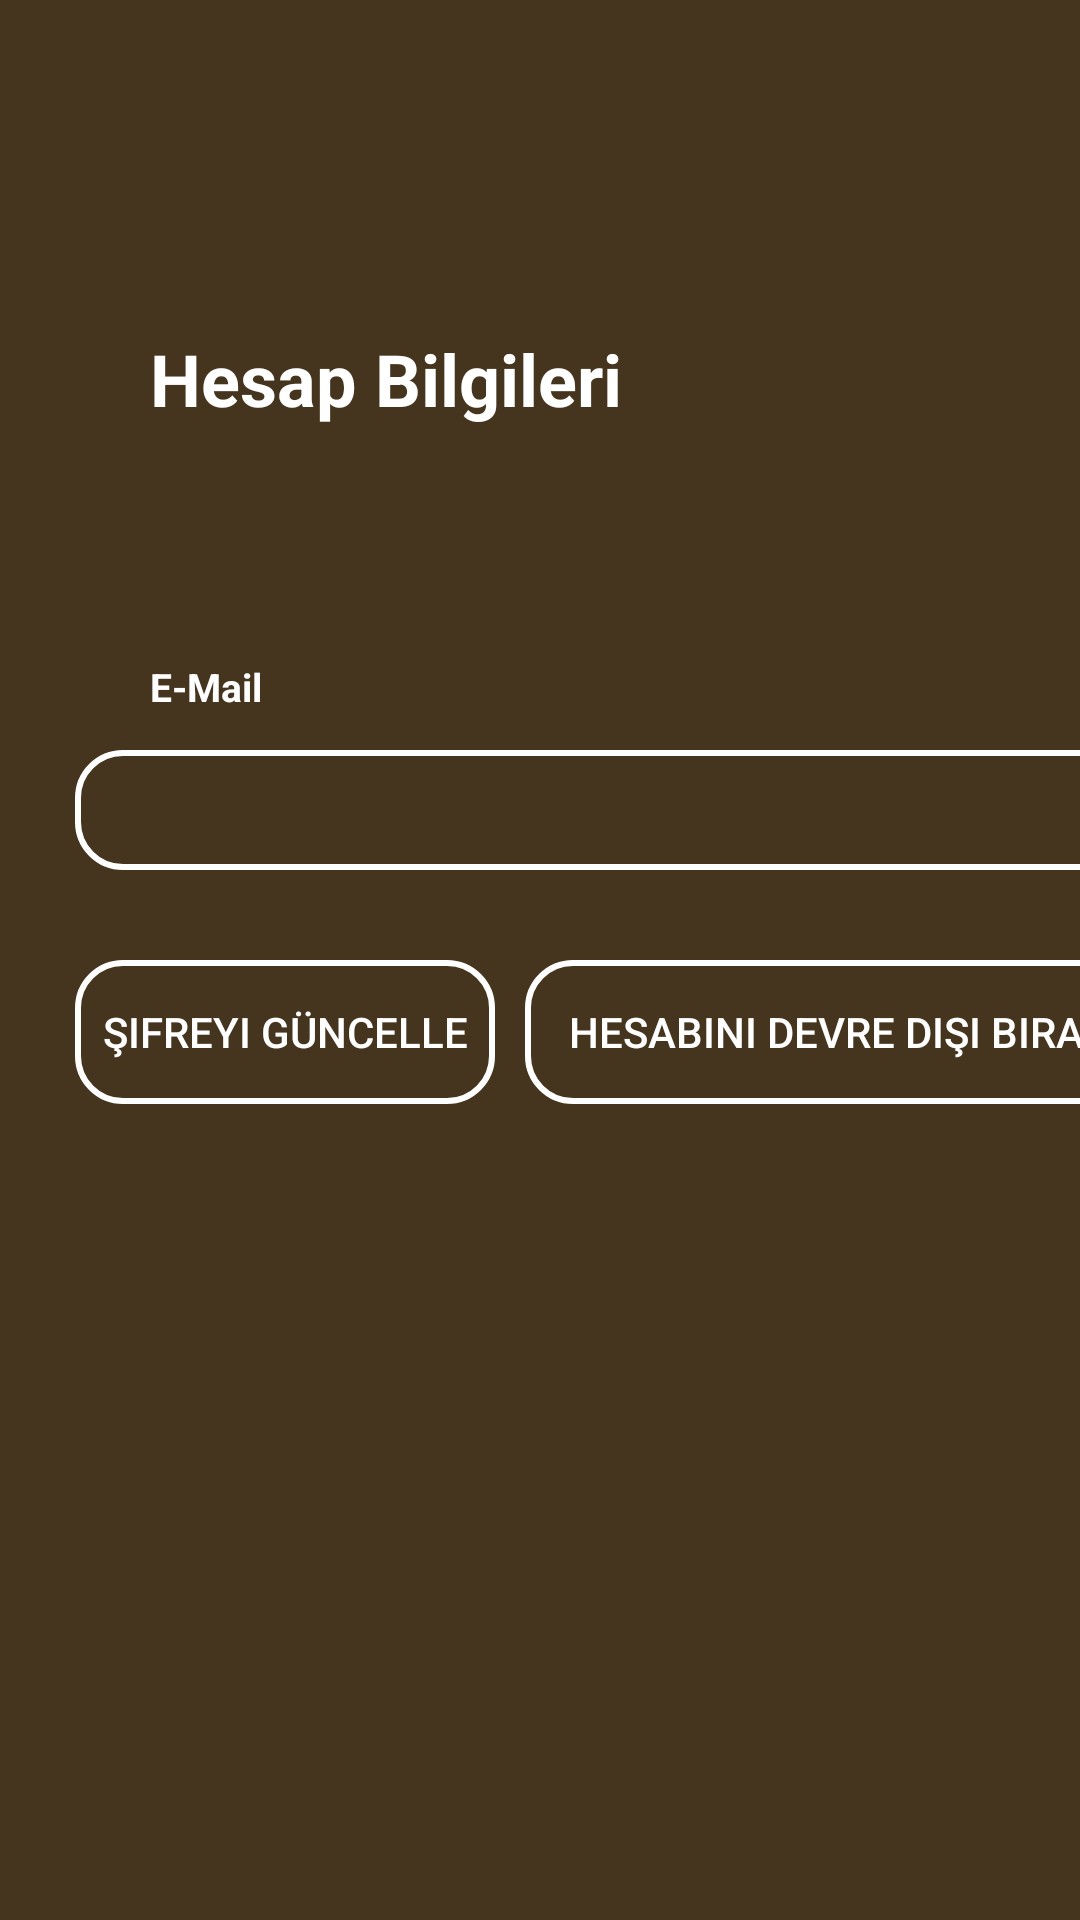

Produce the Android XML layout that renders to this screen, including the resource entries it uses.
<!-- AndroidManifest.xml: application theme Theme.FitnessAndHealth -->
<!-- res/layout/fragment_setting.xml -->
<?xml version="1.0" encoding="utf-8"?>
<FrameLayout xmlns:android="http://schemas.android.com/apk/res/android"
    xmlns:tools="http://schemas.android.com/tools"
    android:layout_width="match_parent"
    android:layout_height="match_parent"
    android:background="#45341E"
    tools:context=".Fragment.setting">

    <TextView
        android:layout_width="wrap_content"
        android:text="Hesap Bilgileri"
        android:textSize="24sp"
        android:textColor="@color/white"
        android:textStyle="bold"
        android:layout_marginTop="110dp"
        android:layout_marginLeft="50dp"
        android:layout_height="wrap_content"/>
    <TextView
        android:layout_width="wrap_content"
        android:text="E-Mail"
        android:textSize="13sp"
        android:textColor="@color/white"
        android:textStyle="bold"
        android:layout_marginTop="220dp"
        android:layout_marginLeft="50dp"
        android:layout_height="wrap_content"/>

    <EditText
        android:id="@+id/setting_frag_mail"
        android:layout_width="360dp"
        android:layout_height="40dp"
        android:layout_marginLeft="25dp"
        android:layout_marginTop="250dp"
        android:background="@drawable/button_custom"
        android:padding="8dp" />



    <androidx.appcompat.widget.AppCompatButton
        android:layout_width="140dp"
        android:layout_marginTop="320dp"
        android:background="@drawable/button_custom"
        android:id="@+id/updatePassword"
        android:text="Şifreyi Güncelle"
        android:textColor="@color/white"
        android:textSize="14sp"
        android:onClick="updatePassword"
        android:layout_marginLeft="25dp"
        android:layout_height="wrap_content"/>
    <androidx.appcompat.widget.AppCompatButton
        android:layout_width="210dp"
        android:layout_marginTop="320dp"
        android:id="@+id/delete"
        android:background="@drawable/button_custom"
        android:text="Hesabını Devre Dışı Bırak"
        android:textColor="@color/white"
        android:textSize="14sp"
        android:onClick="Delete"
        android:layout_marginLeft="175dp"
        android:layout_height="wrap_content"/>

</FrameLayout>
<!-- resources referenced by this layout -->
<resources>
  <color name="white">#FFFFFFFF</color>
  <!-- drawable button_custom (drawable) -->
  <?xml version="1.0" encoding="utf-8"?>
  <shape xmlns:android="http://schemas.android.com/apk/res/android"
      android:shape="rectangle">
      <corners android:radius="15dp"/>
      <solid android:color="@android:color/transparent"/>
      <stroke android:color="#ffffff"
          android:width="2dp"/>
  
  </shape>
  <style name="Theme.FitnessAndHealth" parent="Theme.MaterialComponents.DayNight.NoActionBar">
          
          <item name="colorPrimary">#6C6A6E</item>
          <item name="colorPrimaryVariant">#6C6A6E</item>
          <item name="colorOnPrimary">@color/white</item>
          
          <item name="colorSecondary">@color/teal_200</item>
          <item name="colorSecondaryVariant">@color/teal_700</item>
          <item name="colorOnSecondary">@color/black</item>
          
          <item name="android:statusBarColor" tools:targetApi="l">?attr/colorPrimaryVariant</item>
          
      </style>
  <color name="teal_200">#FF03DAC5</color>
  <color name="teal_700">#FF018786</color>
  <color name="black">#FF000000</color>
</resources>
